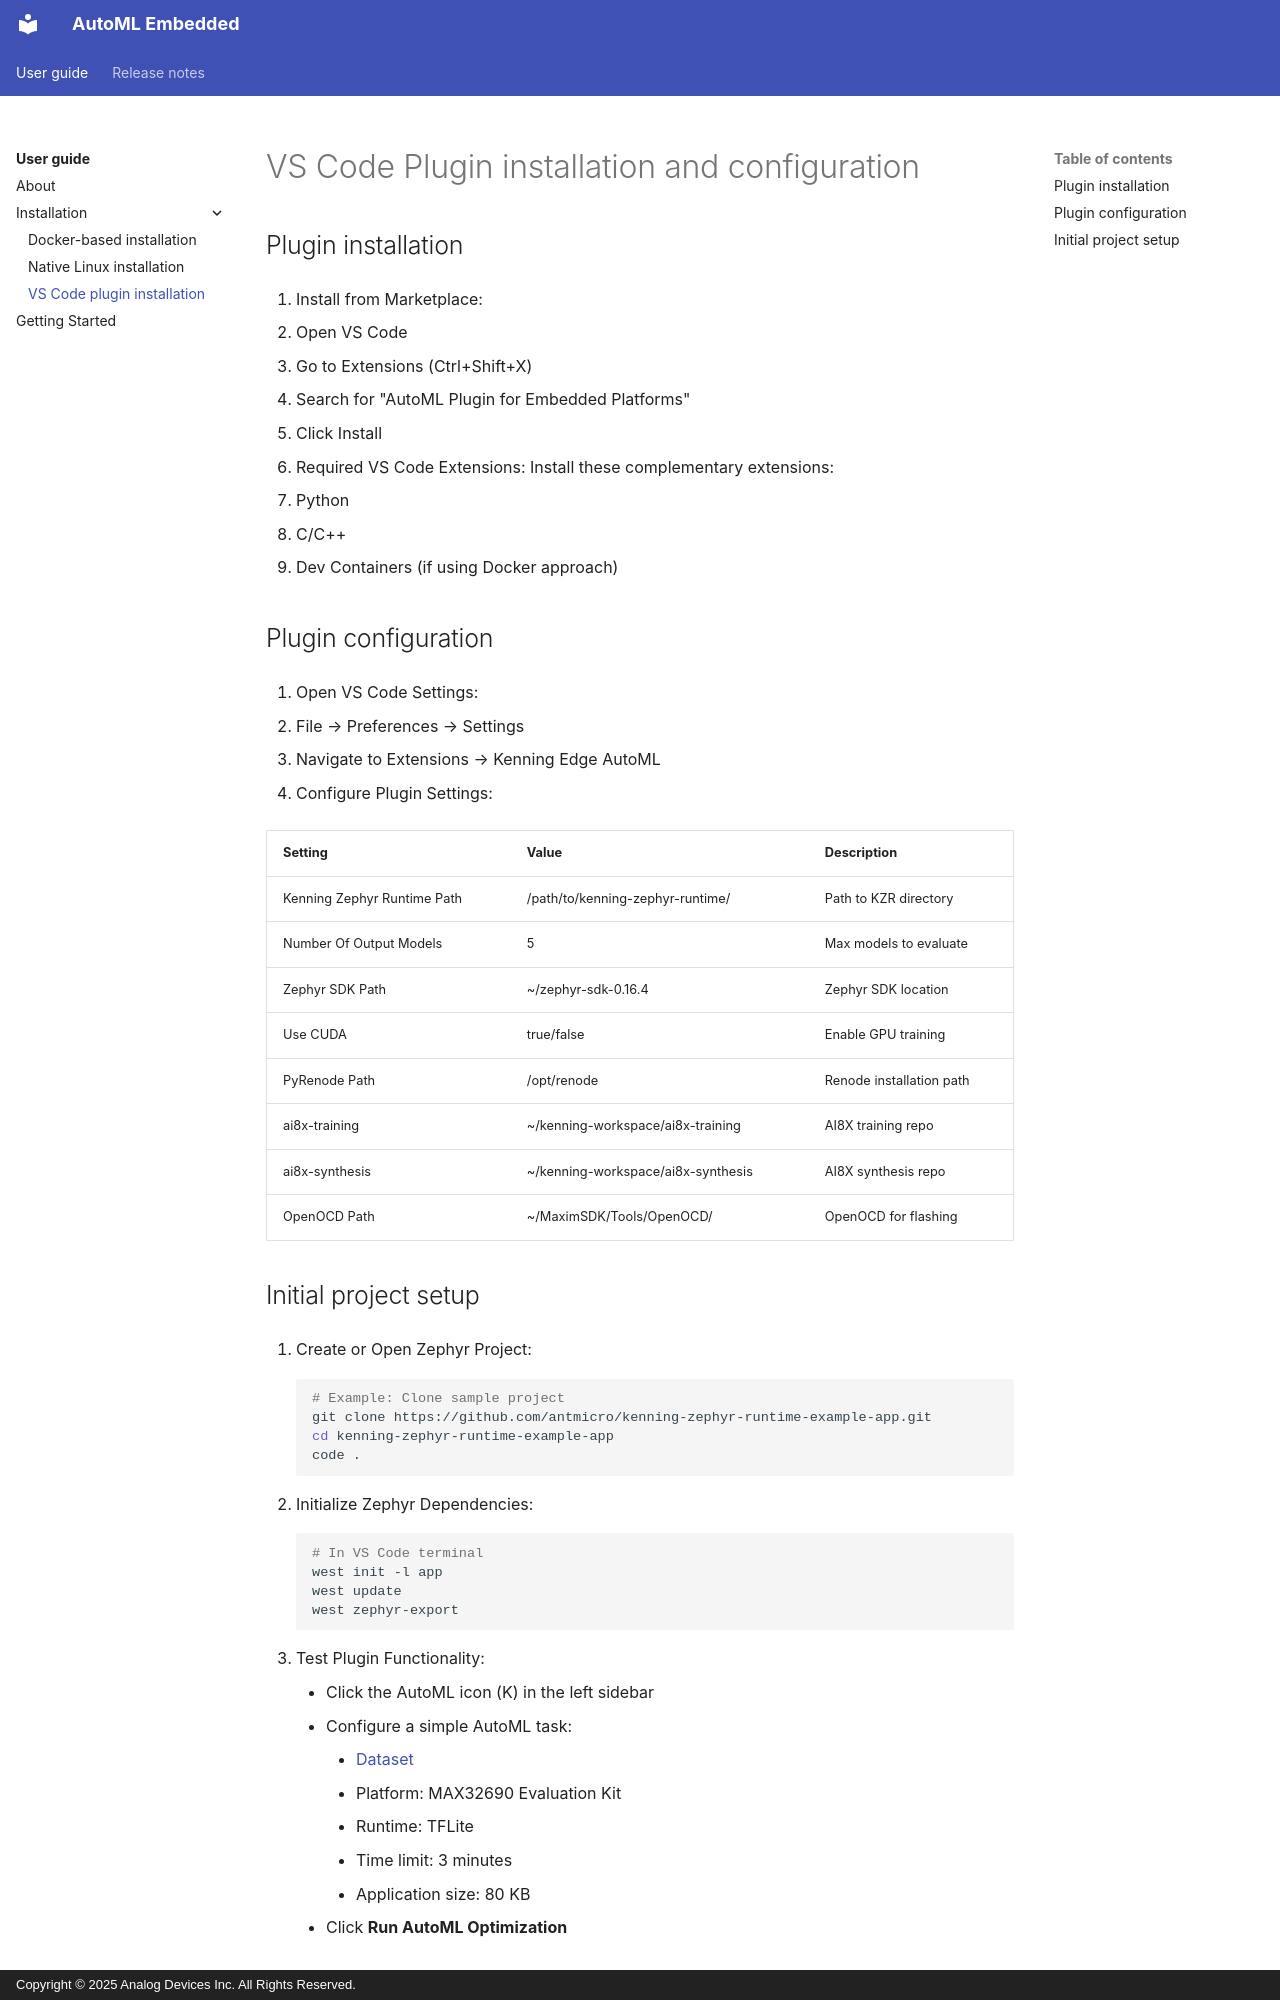

repository: analogdevicesinc/automl-embedded · page: user-guide/installation/vs-code-plugin.install/index.html · generator: mkdocs · copyright: Copyright © 2025 Analog Devices Inc. All Rights Reserved.

---
description: Install and configure the AutoML Plugin for VS Code
author: Analog Devices
date: 2025-07-08
---
# VS Code Plugin installation and configuration

## Plugin installation

1. Install from Marketplace:

   - Open VS Code
   - Go to Extensions (Ctrl+Shift+X)
   - Search for "AutoML Plugin for Embedded Platforms"
   - Click Install

2. Required VS Code Extensions: Install these complementary extensions:

- Python
- C/C++
- Dev Containers (if using Docker approach)

## Plugin configuration

1. Open VS Code Settings:

   - File → Preferences → Settings
   - Navigate to Extensions → Kenning Edge AutoML

2. Configure Plugin Settings:

| Setting                   | Value                                 | Description                |
|---------------------------|---------------------------------------|----------------------------|
| Kenning Zephyr Runtime Path | /path/to/kenning-zephyr-runtime/      | Path to KZR directory      |
| Number Of Output Models     | 5                                     | Max models to evaluate     |
| Zephyr SDK Path             | ~/zephyr-sdk-0.16.4                   | Zephyr SDK location        |
| Use CUDA                    | true/false                            | Enable GPU training        |
| PyRenode Path               | /opt/renode                           | Renode installation path   |
| ai8x-training               | ~/kenning-workspace/ai8x-training     | AI8X training repo         |
| ai8x-synthesis              | ~/kenning-workspace/ai8x-synthesis    | AI8X synthesis repo        |
| OpenOCD Path                | ~/MaximSDK/Tools/OpenOCD/             | OpenOCD for flashing       |
